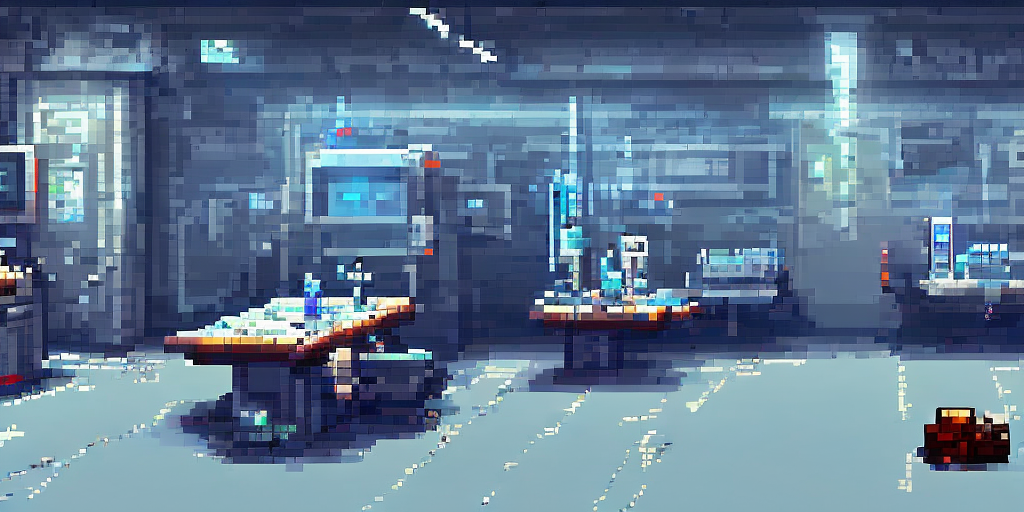
Generation parameters embedded in this image by AUTOMATIC1111 Stable Diffusion web UI or a fork of it (Forge, ...) (PNG 'parameters' text chunk):
pixelart, game background,  laboratory, underground,  sci-fi dystopian
Negative prompt: vibrant, outdoor, complex
Steps: 20, Sampler: DPM++ 2M Karras, CFG scale: 7, Seed: 1193415797, Size: 1024x512, Model hash: d7fb6396ab, Model: Public-Prompts-Pixel-Model, Version: 1.6.1